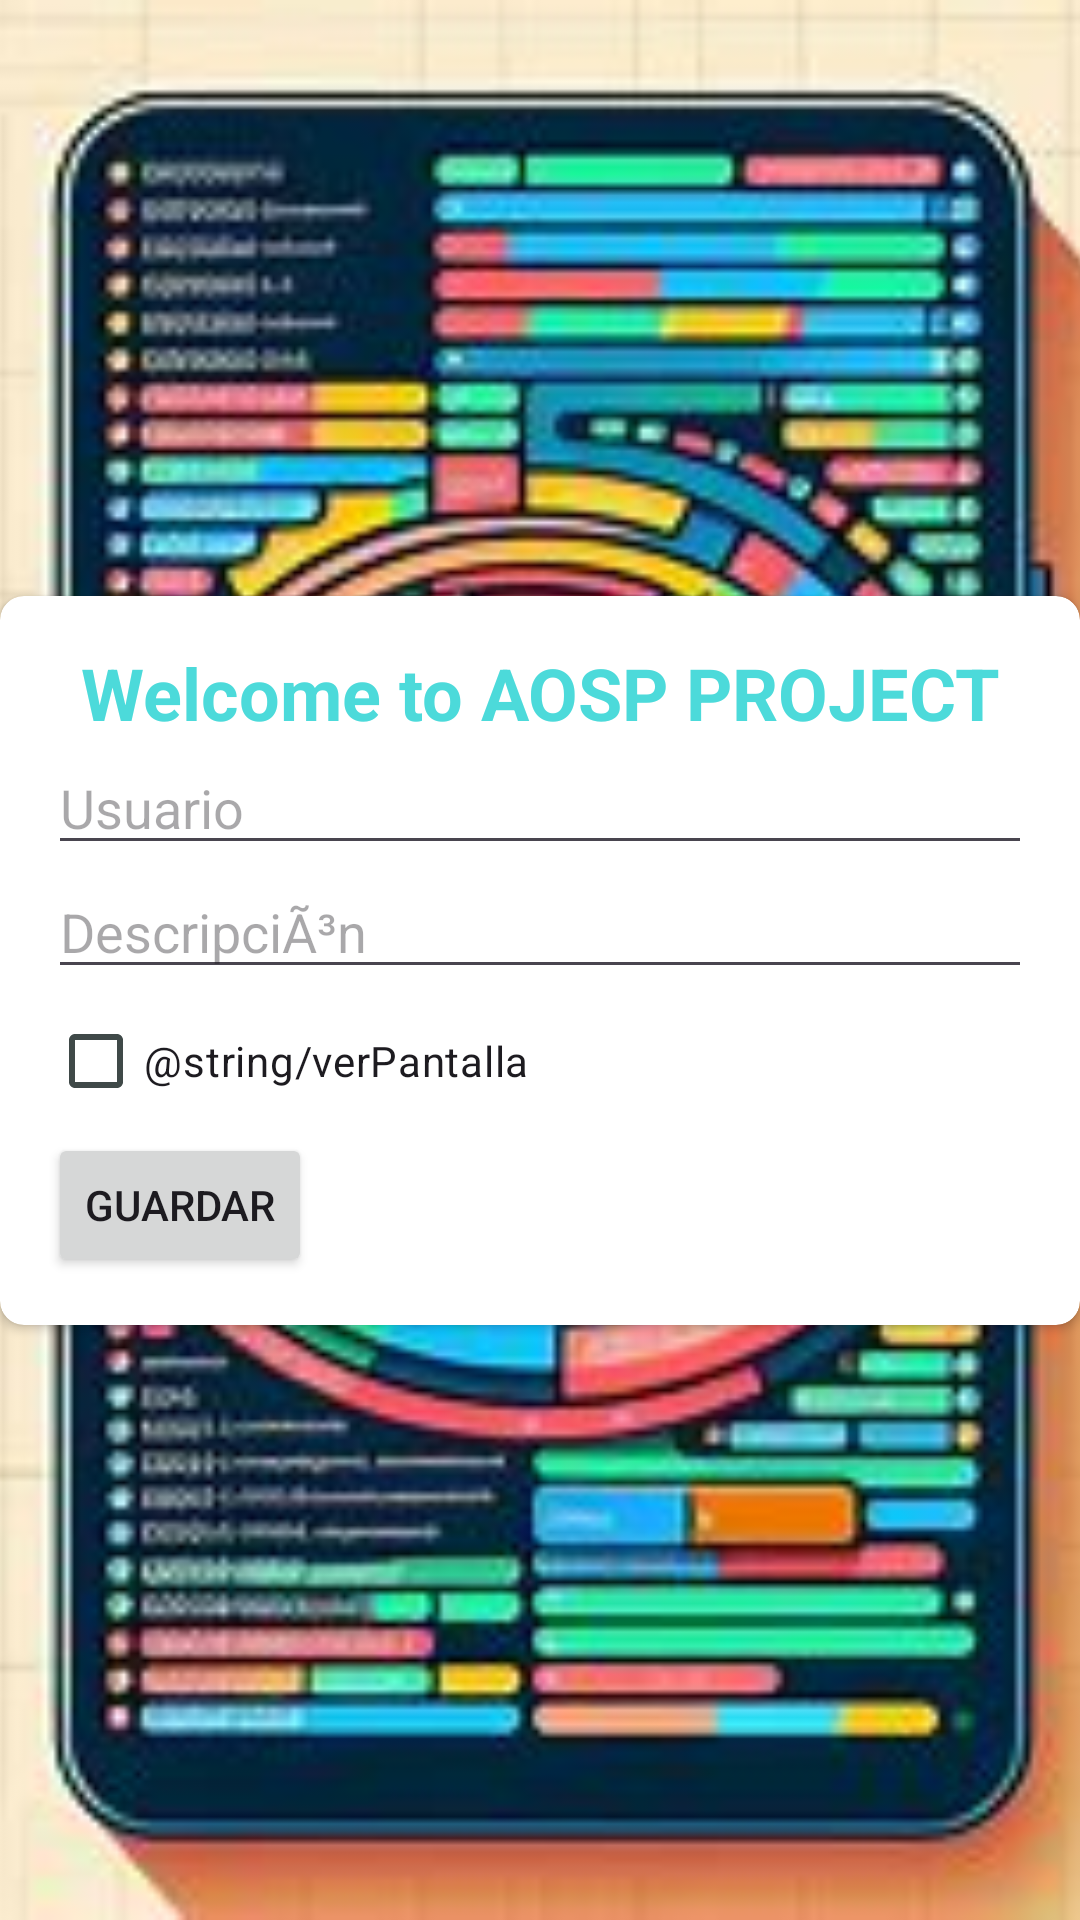

Android layout source for this screen:
<!-- AndroidManifest.xml: application theme Theme.ProyectoJuanlu -->
<!-- res/layout/fragment_usuario_intro.xml -->
<?xml version="1.0" encoding="utf-8"?>
<androidx.constraintlayout.widget.ConstraintLayout xmlns:android="http://schemas.android.com/apk/res/android"
    xmlns:app="http://schemas.android.com/apk/res-auto"
    xmlns:tools="http://schemas.android.com/tools"
    android:layout_width="match_parent"
    android:layout_height="match_parent"
    tools:context=".data.Usuario.UsuarioIntroFragment">


    <ImageView
        android:layout_width="match_parent"
        android:layout_height="match_parent"
        android:scaleType="centerCrop"
        android:src="@drawable/imagen_proyecto"
        app:layout_constraintBottom_toBottomOf="parent"
        app:layout_constraintEnd_toEndOf="parent"
        app:layout_constraintStart_toStartOf="parent"
        app:layout_constraintTop_toTopOf="parent" />

    <androidx.cardview.widget.CardView
        android:id="@+id/cardView"
        android:layout_width="0dp"
        android:layout_height="wrap_content"
        app:cardCornerRadius="8dp"
        app:layout_constraintBottom_toBottomOf="parent"
        app:layout_constraintEnd_toEndOf="parent"
        app:layout_constraintStart_toStartOf="parent"
        app:layout_constraintTop_toTopOf="parent">

        <LinearLayout
            android:layout_width="match_parent"
            android:layout_height="wrap_content"
            android:orientation="vertical"
            android:padding="16dp">

            <TextView
                android:layout_width="match_parent"
                android:layout_height="wrap_content"
                android:text="@string/welcomeText"
                android:textAlignment="center"
                android:textColor="@color/md_theme_light_inversePrimary"
                android:textSize="24sp"
                android:textStyle="bold" />

            <EditText
                android:id="@+id/etUsuario"
                android:layout_width="match_parent"
                android:layout_height="wrap_content"
                android:hint="Usuario" />

            <EditText
                android:id="@+id/etDescripcion"
                android:layout_width="match_parent"
                android:layout_height="wrap_content"
                android:hint="DescripciÃ³n" />

            <CheckBox
                android:id="@+id/chkRecordar"
                android:layout_width="wrap_content"
                android:layout_height="wrap_content"
                android:text="@string/verPantalla" />

            <Button
                android:id="@+id/btGuardarPreferencias"
                android:layout_width="wrap_content"
                android:layout_height="wrap_content"
                android:text="Guardar"
                android:textAlignment="center" />

        </LinearLayout>

    </androidx.cardview.widget.CardView>

</androidx.constraintlayout.widget.ConstraintLayout>
<!-- resources referenced by this layout -->
<resources>
  <color name="md_theme_light_inversePrimary">#4CDADA</color>
  <string name="welcomeText">Welcome to AOSP PROJECT</string>
  <style name="Theme.ProyectoJuanlu" parent="Base.Theme.ProyectoJuanlu" />
  <style name="Base.Theme.ProyectoJuanlu" parent="Theme.Material3.DayNight.NoActionBar">
          
          
          <item name="colorPrimary">@color/md_theme_light_primary</item>
          <item name="colorOnPrimary">@color/md_theme_light_onPrimary</item>
          <item name="colorPrimaryContainer">@color/md_theme_light_primaryContainer</item>
          <item name="colorOnPrimaryContainer">@color/md_theme_light_onPrimaryContainer</item>
          <item name="colorSecondary">@color/md_theme_light_secondary</item>
          <item name="colorOnSecondary">@color/md_theme_light_onSecondary</item>
          <item name="colorSecondaryContainer">@color/md_theme_light_secondaryContainer</item>
          <item name="colorOnSecondaryContainer">@color/md_theme_light_onSecondaryContainer</item>
          <item name="colorTertiary">@color/md_theme_light_tertiary</item>
          <item name="colorOnTertiary">@color/md_theme_light_onTertiary</item>
          <item name="colorTertiaryContainer">@color/md_theme_light_tertiaryContainer</item>
          <item name="colorOnTertiaryContainer">@color/md_theme_light_onTertiaryContainer</item>
          <item name="colorError">@color/md_theme_light_error</item>
          <item name="colorErrorContainer">@color/md_theme_light_errorContainer</item>
          <item name="colorOnError">@color/md_theme_light_onError</item>
          <item name="colorOnErrorContainer">@color/md_theme_light_onErrorContainer</item>
          <item name="android:colorBackground">@color/md_theme_light_background</item>
          <item name="colorOnBackground">@color/md_theme_light_onBackground</item>
          <item name="colorSurface">@color/md_theme_light_surface</item>
          <item name="colorOnSurface">@color/md_theme_light_onSurface</item>
          <item name="colorSurfaceVariant">@color/md_theme_light_surfaceVariant</item>
          <item name="colorOnSurfaceVariant">@color/md_theme_light_onSurfaceVariant</item>
          <item name="colorOutline">@color/md_theme_light_outline</item>
          <item name="colorOnSurfaceInverse">@color/md_theme_light_inverseOnSurface</item>
          <item name="colorSurfaceInverse">@color/md_theme_light_inverseSurface</item>
          <item name="colorPrimaryInverse">@color/md_theme_light_inversePrimary</item>
      </style>
  <color name="md_theme_light_primary">#006A6A</color>
  <color name="md_theme_light_onPrimary">#FFFFFF</color>
  <color name="md_theme_light_primaryContainer">#6FF7F6</color>
  <color name="md_theme_light_onPrimaryContainer">#002020</color>
  <color name="md_theme_light_secondary">#4A6363</color>
  <color name="md_theme_light_onSecondary">#FFFFFF</color>
  <color name="md_theme_light_secondaryContainer">#CCE8E7</color>
  <color name="md_theme_light_onSecondaryContainer">#051F1F</color>
  <color name="md_theme_light_tertiary">#4B607C</color>
  <color name="md_theme_light_onTertiary">#FFFFFF</color>
  <color name="md_theme_light_tertiaryContainer">#D3E4FF</color>
  <color name="md_theme_light_onTertiaryContainer">#041C35</color>
  <color name="md_theme_light_error">#BA1A1A</color>
  <color name="md_theme_light_errorContainer">#FFDAD6</color>
  <color name="md_theme_light_onError">#FFFFFF</color>
  <color name="md_theme_light_onErrorContainer">#410002</color>
  <color name="md_theme_light_background">#FAFDFC</color>
  <color name="md_theme_light_onBackground">#191C1C</color>
  <color name="md_theme_light_surface">#FAFDFC</color>
  <color name="md_theme_light_onSurface">#191C1C</color>
  <color name="md_theme_light_surfaceVariant">#DAE5E4</color>
  <color name="md_theme_light_onSurfaceVariant">#3F4948</color>
  <color name="md_theme_light_outline">#6F7979</color>
  <color name="md_theme_light_inverseOnSurface">#EFF1F0</color>
  <color name="md_theme_light_inverseSurface">#2D3131</color>
</resources>
